Image classification data set "processed" (Kavya1245/RecycleVision on GitHub). Class labels (6): cardboard, glass, metal, paper, plastic, trash.

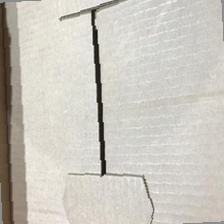
Label: cardboard

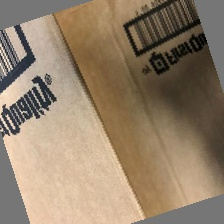
Label: cardboard

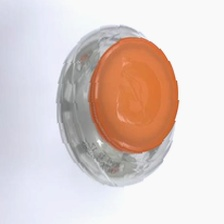
Label: plastic

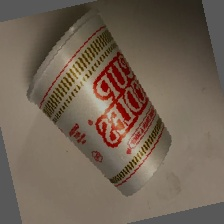
Label: trash

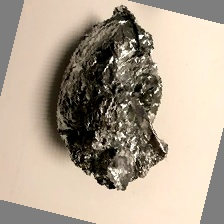
Label: metal

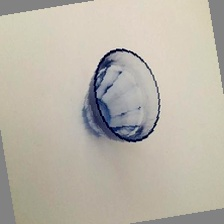
Label: glass
